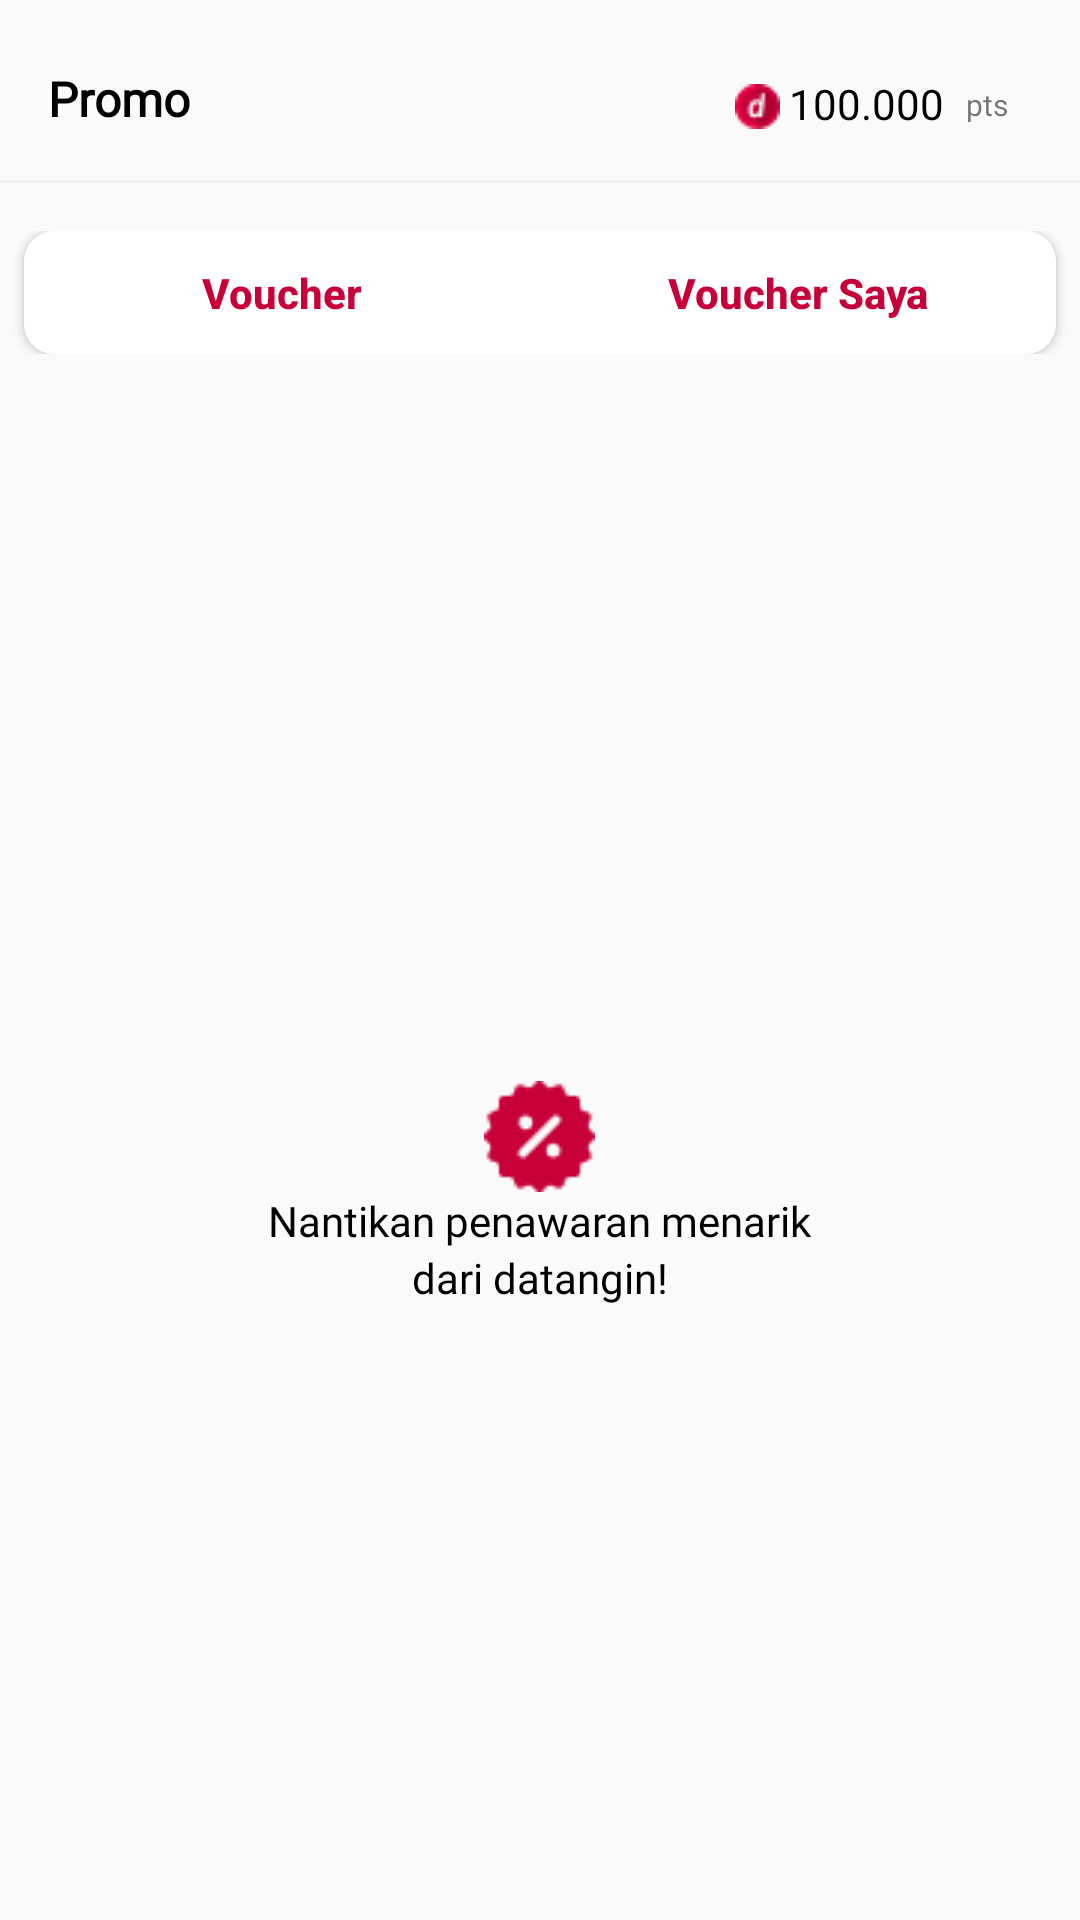

Reconstruct the res/layout file that produces this screen, plus the resources it refers to.
<!-- AndroidManifest.xml: application theme Theme.Datangin -->
<!-- res/layout/fragment_promo_customer.xml -->
<?xml version="1.0" encoding="utf-8"?>
<RelativeLayout
    xmlns:android="http://schemas.android.com/apk/res/android"
    android:layout_width="match_parent"
    android:layout_height="match_parent">

    <RelativeLayout
        android:id="@+id/header_order"
        android:layout_width="match_parent"
        android:layout_height="wrap_content"
        android:layout_marginTop="22dp"
        android:layout_marginLeft="16dp">

        <TextView
            android:layout_width="wrap_content"
            android:layout_height="wrap_content"
            android:text="Promo"
            android:fontFamily="@font/poppins"
            android:textStyle="bold"
            android:textColor="#000000"
            android:textSize="16sp"/>

        <RelativeLayout
            android:layout_width="wrap_content"
            android:layout_height="wrap_content">
            <ImageView
                android:id="@+id/logo_pts"
                android:layout_width="wrap_content"
                android:layout_height="wrap_content"
                android:layout_below="@+id/level_datangin"
                android:layout_alignParentRight="true"
                android:layout_marginRight="100dp"
                android:layout_marginTop="6dp"
                android:src="@drawable/logo_pts"/>
            <TextView
                android:id="@+id/point_datangin"
                android:layout_width="wrap_content"
                android:layout_height="wrap_content"
                android:hint="100.000"
                android:fontFamily="@font/poppins"
                android:inputType="number"
                android:layout_marginTop="3dp"
                android:layout_alignLeft="@+id/logo_pts"
                android:layout_marginLeft="18dp"
                android:textColorHint="#000000"
                android:layout_below="@+id/level_datangin"/>
            <TextView
                android:layout_width="wrap_content"
                android:layout_height="wrap_content"
                android:text="pts"
                android:layout_alignLeft="@+id/point_datangin"
                android:layout_below="@+id/level_datangin"
                android:layout_marginTop="6dp"
                android:fontFamily="@font/poppins"
                android:layout_marginLeft="59dp"
                android:textSize="10sp"/>
        </RelativeLayout>
    </RelativeLayout>
    <RelativeLayout
        android:id="@+id/garis_pemisah1"
        android:layout_width="match_parent"
        android:layout_marginTop="16dp"
        android:layout_height="1dp"
        android:layout_below="@id/header_order"
        android:background="@color/grey"/>

    <LinearLayout
        android:id="@+id/tempat_tombol_voucher"
        android:layout_width="match_parent"
        android:layout_height="wrap_content"
        android:layout_marginTop="16dp"
        android:layout_below="@id/garis_pemisah1"
        android:orientation="horizontal"
        android:gravity="center">

        <Button
            android:id="@+id/voucher"
            android:layout_width="172dp"
            android:layout_height="41dp"
            android:elevation="5dp"
            android:background="@drawable/btn_voucher"
            android:hint="Voucher"
            android:textColorHint="@color/color_datangin"
            android:textStyle="bold"
            android:textSize="14sp"/>
        <Button
            android:layout_width="172dp"
            android:layout_height="41dp"
            android:layout_alignLeft="@+id/voucher"
            android:elevation="5dp"
            android:background="@drawable/btn_voucher_saya"
            android:textColorHint="@color/color_datangin"
            android:textStyle="bold"
            android:hint="Voucher Saya"
            android:textSize="14sp"/>
    </LinearLayout>
    <RelativeLayout

        android:layout_width="match_parent"
        android:layout_height="match_parent"
        android:layout_below="@+id/tempat_tombol_voucher">

        <ImageView
            android:id="@+id/lambang_promo"
            android:layout_width="wrap_content"
            android:layout_height="wrap_content"
            android:src="@drawable/lambang_promo"
            android:layout_centerInParent="true"/>
        <LinearLayout
            android:layout_width="wrap_content"
            android:layout_height="wrap_content"
            android:layout_below="@+id/lambang_promo"
            android:orientation="vertical"
            android:layout_centerHorizontal="true">
            <TextView
                android:layout_width="wrap_content"
                android:layout_height="wrap_content"
                android:text="Nantikan penawaran menarik"
                android:fontFamily="@font/poppins"
                android:textColor="#000000"/>
            <TextView
                android:layout_width="wrap_content"
                android:layout_height="wrap_content"
                android:text="dari datangin!"
                android:layout_gravity="center"
                android:fontFamily="@font/poppins"
                android:textColor="#000000"/>
        </LinearLayout>
    </RelativeLayout>
</RelativeLayout>
<!-- resources referenced by this layout -->
<resources>
  <color name="color_datangin">#C70039</color>
  <color name="grey">#F0F0F0</color>
  <!-- drawable btn_voucher (drawable) -->
  <?xml version="1.0" encoding="utf-8"?>
  <shape
      android:shape="rectangle"
      xmlns:android="http://schemas.android.com/apk/res/android">
      <solid android:color="@color/white"/>
      <corners
          android:topLeftRadius="10dp"
          android:bottomLeftRadius="10dp"/>
  </shape>
  <!-- drawable btn_voucher_saya (drawable) -->
  <?xml version="1.0" encoding="utf-8"?>
  <shape
      android:shape="rectangle"
      xmlns:android="http://schemas.android.com/apk/res/android">
      <solid android:color="@color/white"/>
      <corners
          android:topRightRadius="10dp"
          android:bottomRightRadius="10dp"/>
  </shape>
  <!-- drawable lambang_promo: png bitmap (drawable-v24, 884 bytes) -->
  <!-- drawable logo_pts: png bitmap (drawable-v24, 585 bytes) -->
  <style name="Theme.Datangin" parent="Theme.AppCompat.Light.NoActionBar">
          
          <item name="colorPrimary">@color/purple_500</item>
          <item name="colorPrimaryVariant">@color/purple_700</item>
          <item name="colorOnPrimary">@color/white</item>
          
          <item name="colorSecondary">@color/teal_200</item>
          <item name="colorSecondaryVariant">@color/teal_700</item>
          <item name="colorOnSecondary">@color/black</item>
          
          <item name="android:statusBarColor" tools:targetApi="l">?attr/colorPrimaryVariant</item>
          
      </style>
  <color name="white">#FFFFFFFF</color>
  <color name="purple_500">#FF6200EE</color>
  <color name="purple_700">#FF3700B3</color>
  <color name="teal_200">#FF03DAC5</color>
  <color name="teal_700">#FF018786</color>
  <color name="black">#FF000000</color>
</resources>
